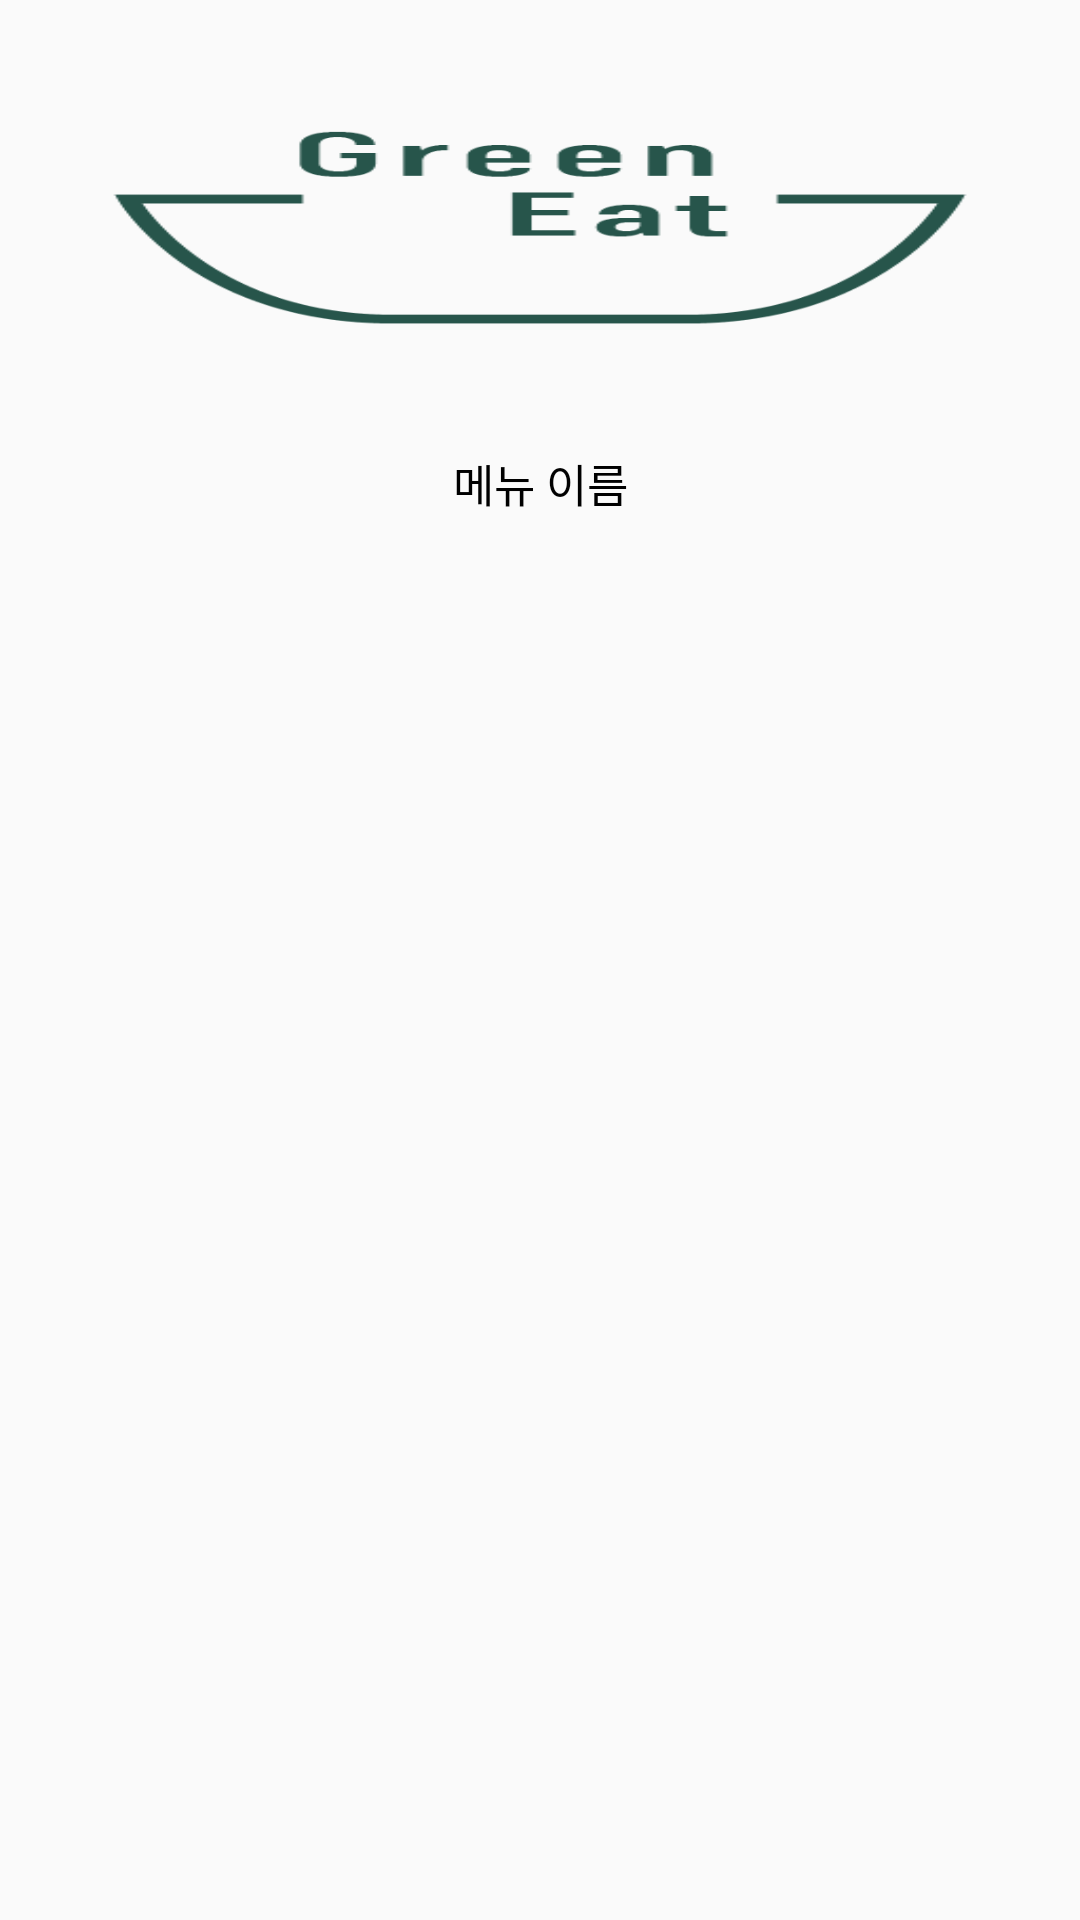

Android layout source for this screen:
<!-- AndroidManifest.xml: application theme AppTheme -->
<!-- res/layout/menu_item.xml -->
<?xml version="1.0" encoding="utf-8"?>
<LinearLayout
    android:id="@+id/menu_layout"
    android:layout_width="match_parent"
    android:layout_height="wrap_content"
    android:orientation="vertical"
    xmlns:android="http://schemas.android.com/apk/res/android">
    <ImageView
        android:id="@+id/menu_image"
        android:layout_width="match_parent"
        android:layout_height="150dp"
        android:scaleType="fitXY"
        android:src="@drawable/logo"/>
    <TextView
        android:id="@+id/menu_name"
        android:layout_width="match_parent"
        android:layout_height="wrap_content"
        android:text="메뉴 이름"
        android:textSize="15sp"
        android:textColor="#000000"
        android:gravity="center"/>
</LinearLayout>
<!-- resources referenced by this layout -->
<resources>
  <!-- drawable logo: png bitmap (drawable, 7297 bytes) -->
  <style name="AppTheme" parent="Theme.AppCompat.Light.DarkActionBar">
          
          <item name="colorPrimary">@color/colorPrimary</item>
          <item name="colorPrimaryDark">@color/colorPrimaryDark</item>
          <item name="colorAccent">@color/colorAccent</item>
          
          <item name="windowActionBar">false</item>
          <item name="windowNoTitle">true</item>
      </style>
  <!-- not gathered from this repository: default colours our renderer supplied (Android Studio template values) -->
  <color name="colorPrimary">#FF6200EE</color>
  <color name="colorPrimaryDark">#FF3700B3</color>
  <color name="colorAccent">#FF03DAC5</color>
</resources>
